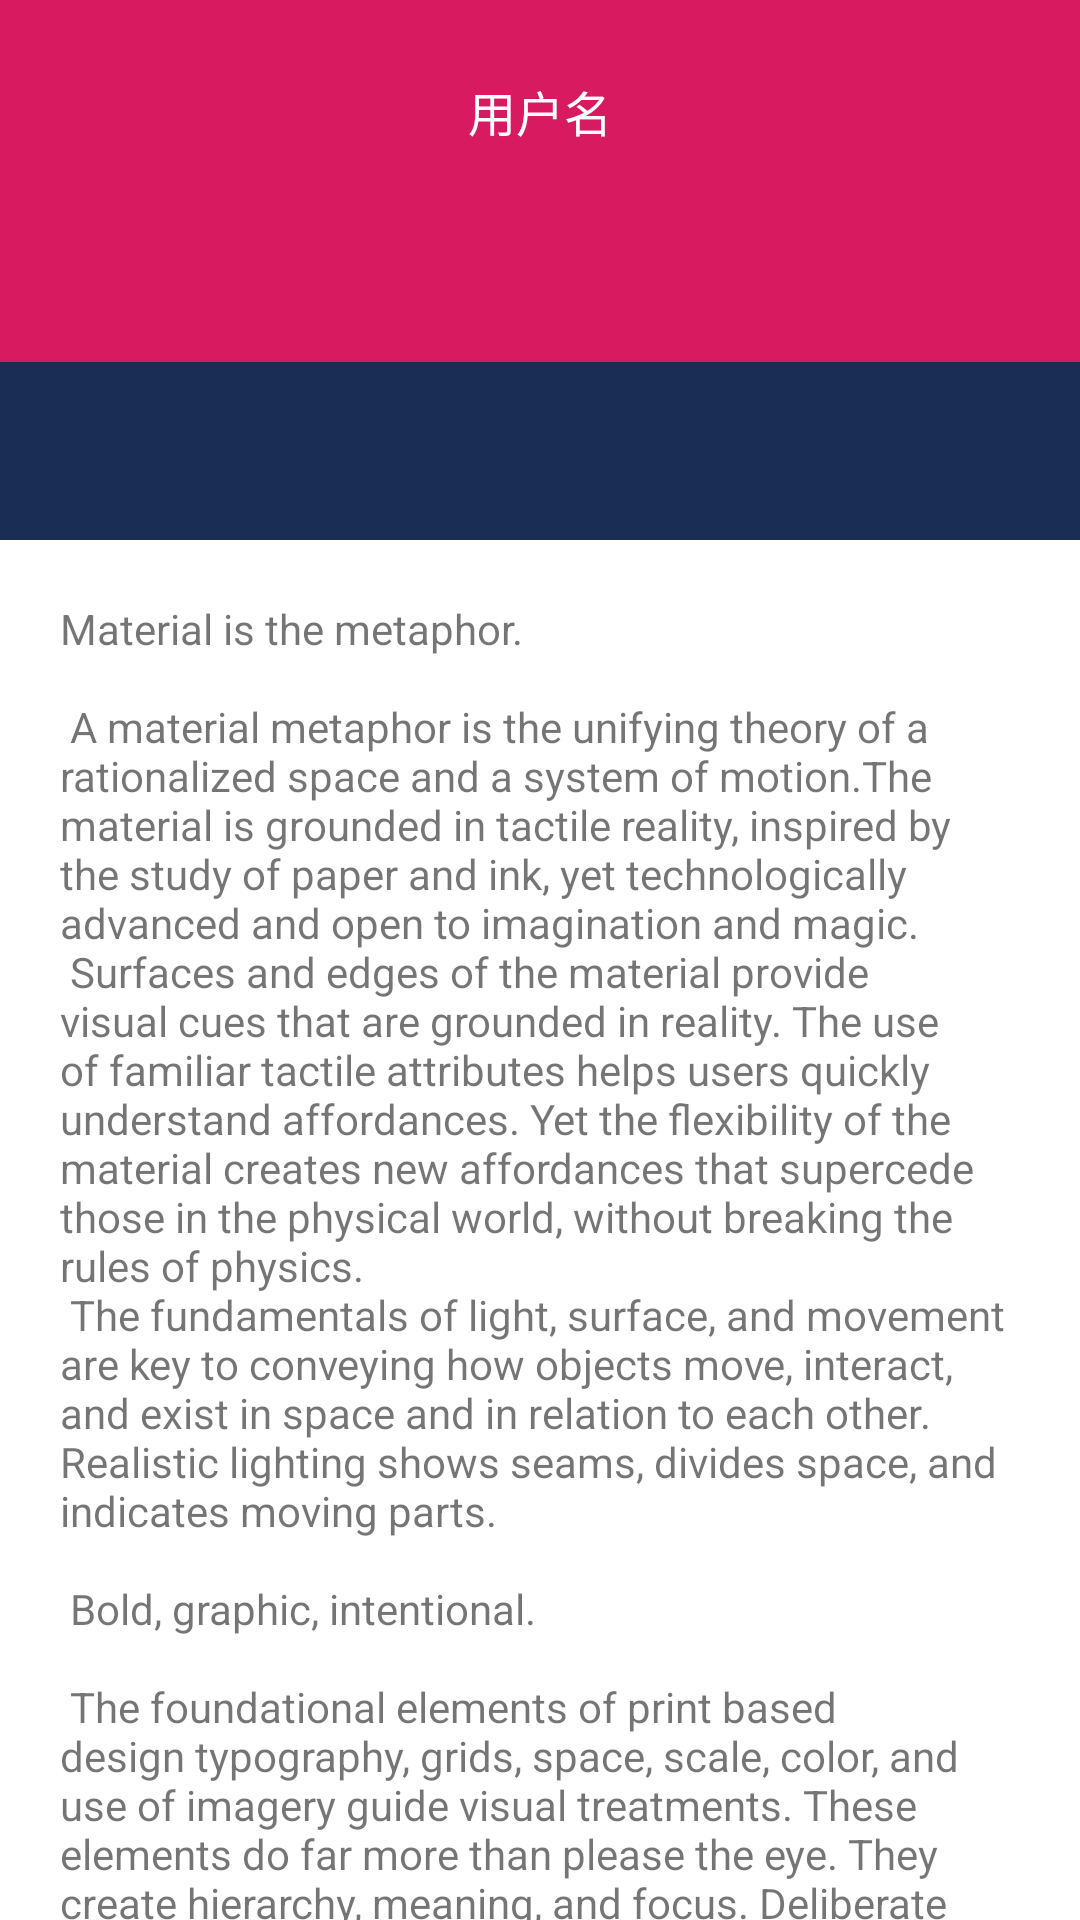

Layout XML and referenced resources for this Android screen:
<!-- AndroidManifest.xml: application theme AppTheme.NoActionBar -->
<!-- res/layout/activity_mothion_coordinator_layout2.xml -->
<?xml version="1.0" encoding="utf-8"?>
<androidx.coordinatorlayout.widget.CoordinatorLayout xmlns:android="http://schemas.android.com/apk/res/android"
    xmlns:app="http://schemas.android.com/apk/res-auto"
    xmlns:tools="http://schemas.android.com/tools"
    android:layout_width="match_parent"
    android:layout_height="match_parent"
    android:background="@color/white"
    android:fitsSystemWindows="false">

    
    <com.google.android.material.appbar.AppBarLayout
        android:id="@+id/app_layout"
        android:layout_width="match_parent"
        android:layout_height="wrap_content"
        android:minHeight="180dp">

        
        
        
        <androidx.constraintlayout.motion.widget.MotionLayout

            android:id="@+id/ml"
            android:layout_width="match_parent"
            android:layout_height="match_parent"
            android:background="@color/colorAccent"
            android:fitsSystemWindows="false"
            android:minHeight="40dp"
            android:theme="@style/AppTheme.AppBarOverlay"
            app:layoutDescription="@xml/scene_coordinator_layout02"
            app:layout_scrollFlags="scroll|enterAlways|snap|exitUntilCollapsed"
            tools:ignore="MotionLayoutInvalidSceneFileReference">


            <ImageView
                android:id="@+id/backgroundIcon"
                android:layout_width="match_parent"
                android:layout_height="match_parent"
                android:scaleType="centerCrop"
                android:src="@mipmap/sea" />

            <TextView
                android:id="@+id/name"
                android:layout_width="wrap_content"
                android:layout_height="wrap_content"
                android:text="用户名"
                android:textColor="#FFF"
                android:textSize="16dp" />

            <com.google.android.material.imageview.ShapeableImageView
                android:id="@+id/icon"
                android:layout_width="64dp"
                android:layout_height="64dp"
                android:background="@mipmap/roard"
                app:shapeAppearanceOverlay="@style/circleImageStyle" />


        </androidx.constraintlayout.motion.widget.MotionLayout>

    </com.google.android.material.appbar.AppBarLayout>
    
    <androidx.core.widget.NestedScrollView
        android:id="@+id/scrollable"
        android:layout_width="match_parent"
        android:layout_height="match_parent"
        app:layout_behavior="@string/appbar_scrolling_view_behavior">

        <TextView
            android:layout_width="wrap_content"
            android:layout_height="wrap_content"
            android:layout_margin="20dp"
            android:text="@string/large_text" />

    </androidx.core.widget.NestedScrollView>
</androidx.coordinatorlayout.widget.CoordinatorLayout>
<!-- resources referenced by this layout -->
<resources>
  <color name="colorAccent">#D81B60</color>
  <color name="white">#ffffff</color>
</resources>
